Run: headless pygame with SDL's dummy video driver; simulated clock (each Clock.tick advances the game by its frame time, no real sleeping); random seed 0; keys injected as events and as key.get_pressed() state; no mouse input.
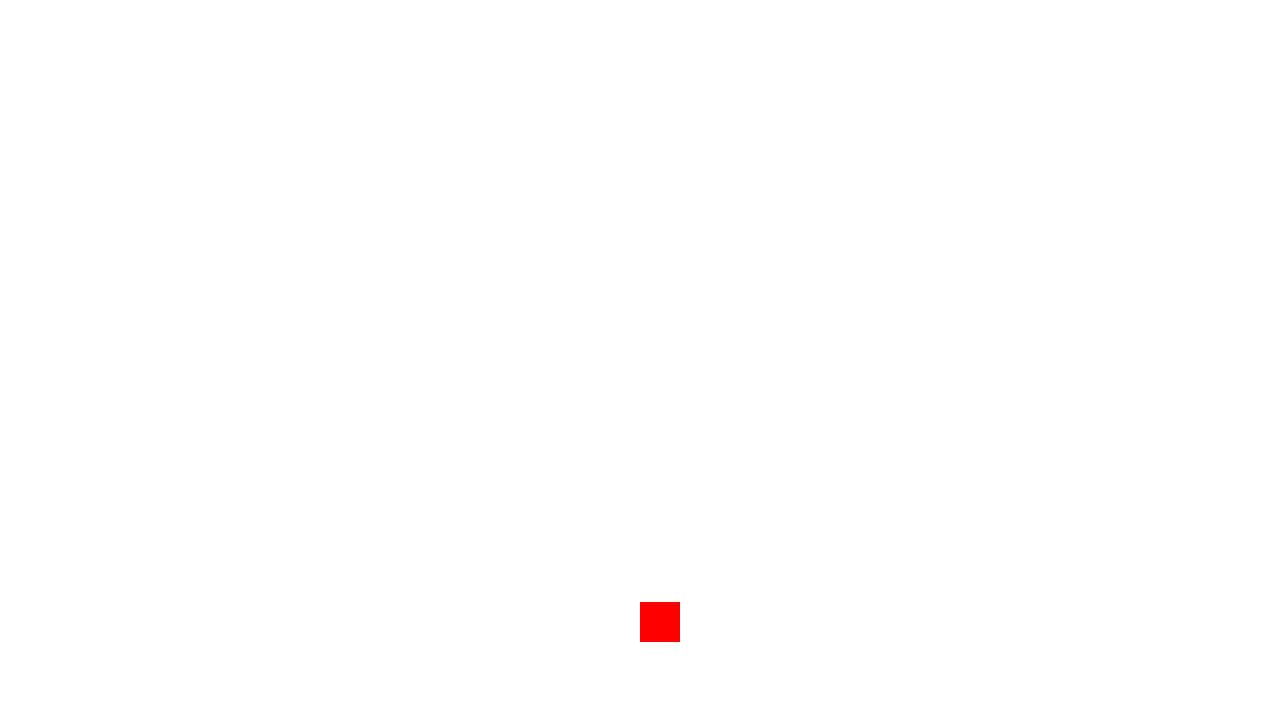
Frame 1 of 4 · flips 1–60 · no input
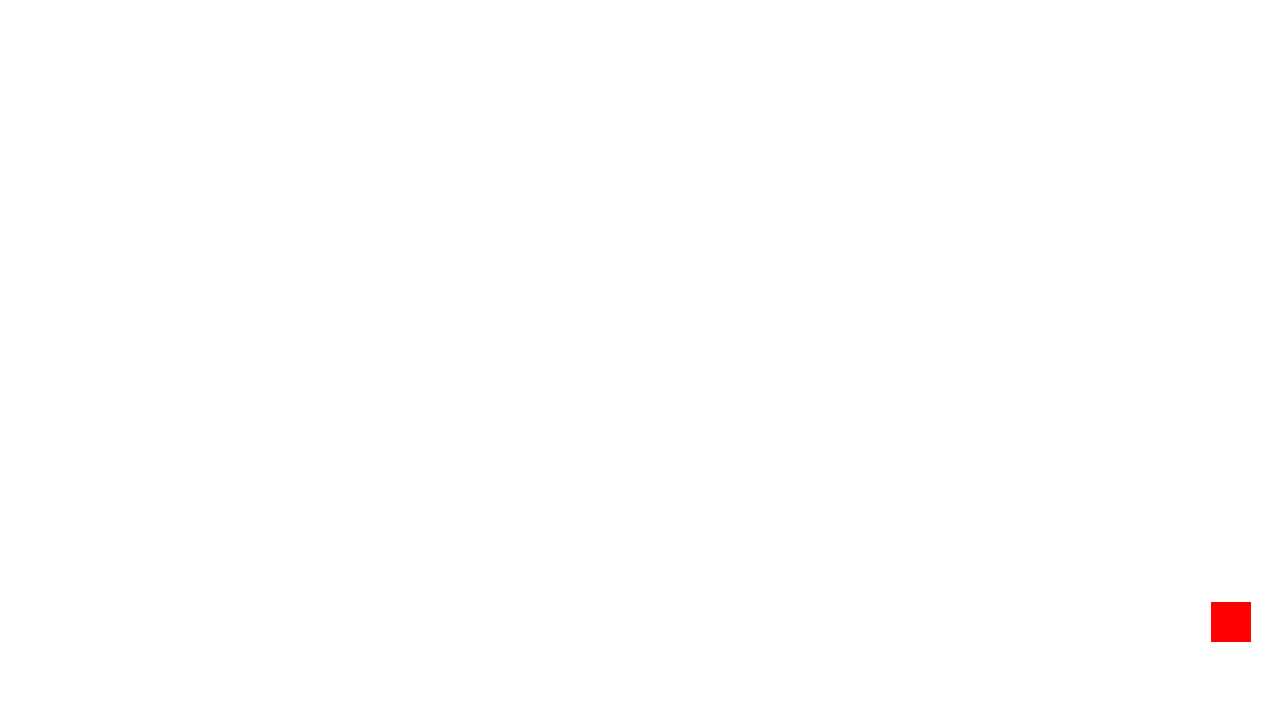
Frame 2 of 4 · flips 61–180 · tapped SPACE, RETURN · held RIGHT (→), D
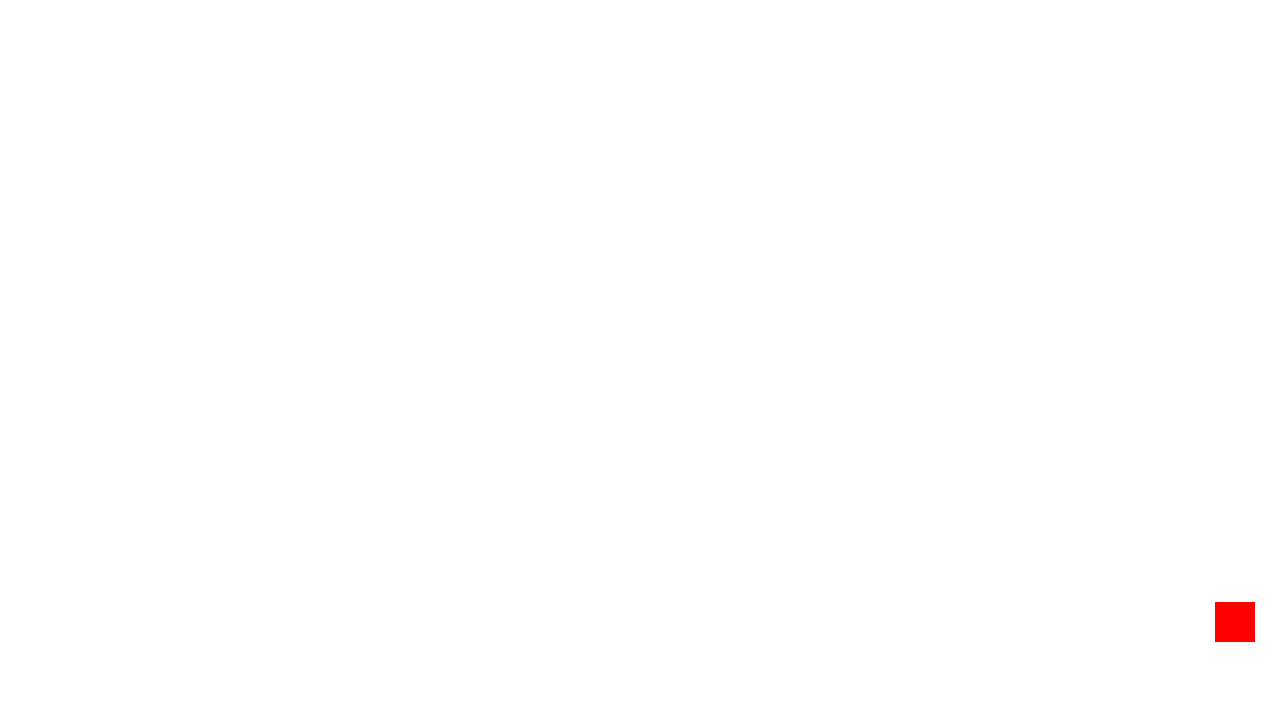
Frame 3 of 4 · flips 181–300 · held DOWN (↓), S
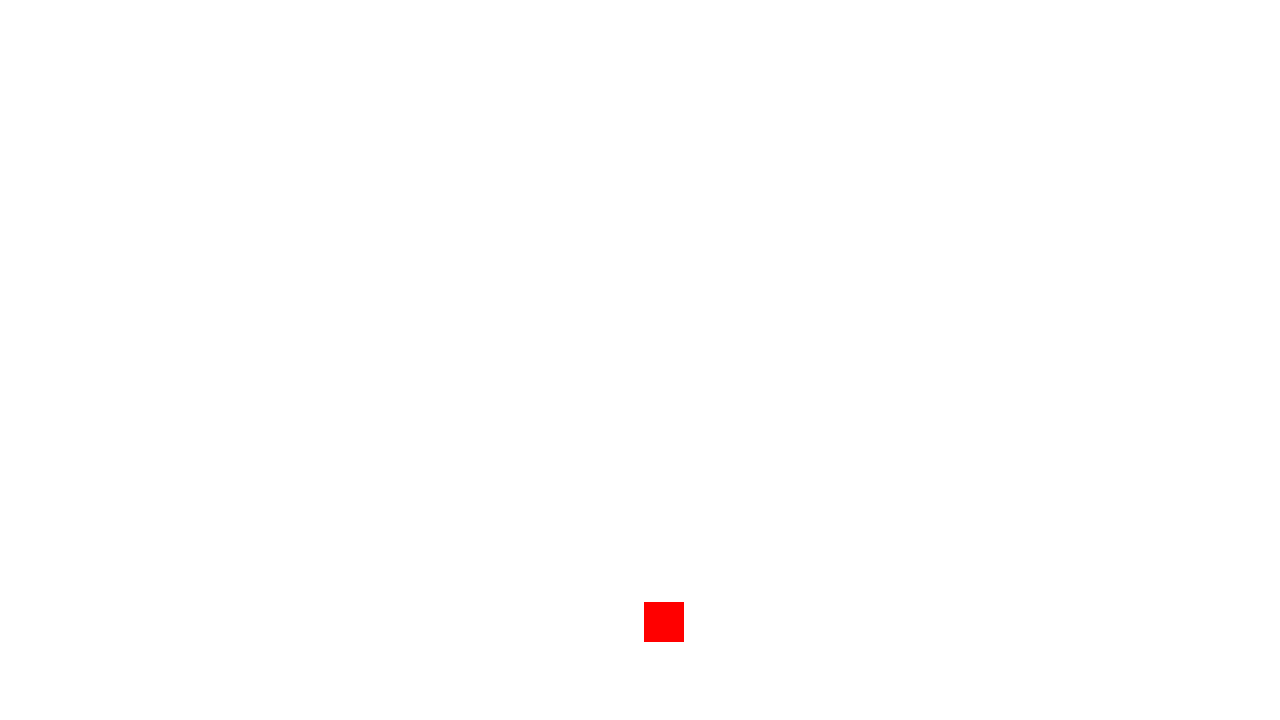
Frame 4 of 4 · flips 301–420 · held LEFT (←), A, UP (↑), W

The pygame program that drew these frames:

# Example file showing a circle moving on screen
import pygame

# pygame setup
pygame.init()
screen = pygame.display.set_mode((1280, 720))
clock = pygame.time.Clock()
running = True
dt = 0
gravity = 0
canJump = False

player_pos = pygame.Vector2(screen.get_width() / 2, screen.get_height() / 2)

while running:
    # poll for events
    # pygame.QUIT event means the user clicked X to close your window
    for event in pygame.event.get():
        if event.type == pygame.QUIT:
            running = False
            
            

    # fill the screen with a color to wipe away anything from last frame
    screen.fill("white")


    if player_pos.y < 600:
        gravity += 1000 * dt
        canJump = False
    else:
        gravity = 0
        canJump = True

    player_pos.y += gravity * dt

    player_rect = pygame.Rect(player_pos.x, player_pos.y, 40, 40)
    player_rect.clamp_ip(screen.get_rect())
    pygame.draw.rect(screen, "red", player_rect)
    
    
    

    keys = pygame.key.get_pressed()
    if keys[pygame.K_w] and canJump:
        gravity -= 1000 * dt
        canJump = False

    if keys[pygame.K_a]:
        player_pos.x -= 300 * dt
    if keys[pygame.K_d]:
        player_pos.x += 300 * dt
        
    

    # flip() the display to put your work on screen
    pygame.display.flip()

    # limits FPS to 60
    # dt is delta time in seconds since last frame, used for framerate-
    # independent physics.
    dt = clock.tick(60) / 1000

pygame.quit()
